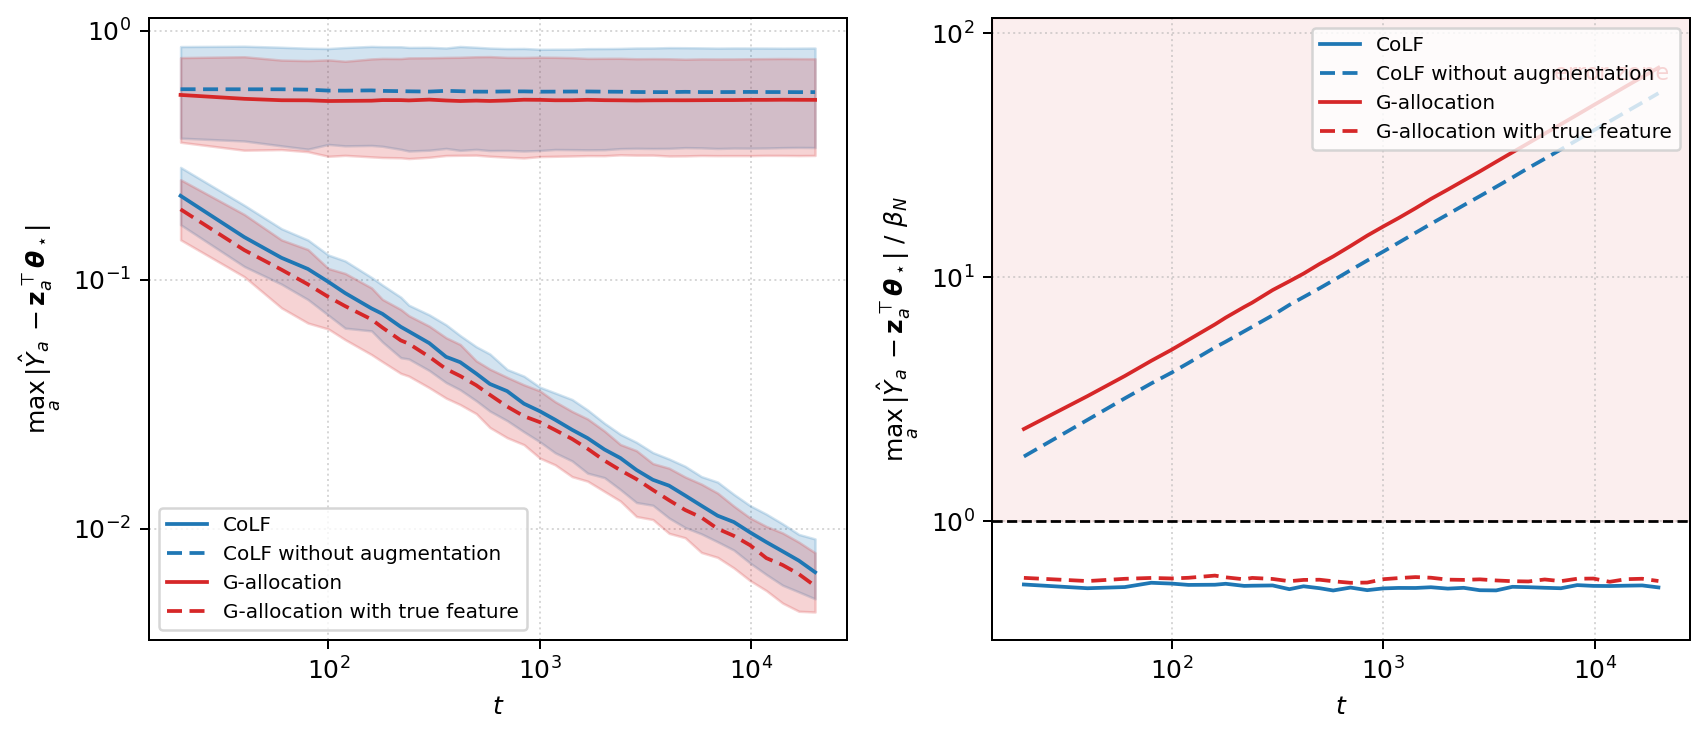

The file beside this chart, header and first rows:
agent, seed, t, eps_base, beta, correct, sigma_perp, perp_signal
gopt, 20260823, 20, 0.4696, 0.2313, 0, , 
gopt, 20260823, 40, 0.4689, 0.1635, 0, , 
gopt, 20260823, 60, 0.4884, 0.1335, 0, , 
gopt, 20260823, 80, 0.4875, 0.1156, 0, , 
gopt, 20260823, 100, 0.4845, 0.1034, 0, , 
gopt, 20260823, 120, 0.4989, 0.09441, 0, , 
gopt, 20260823, 160, 0.4996, 0.08176, 0, , 
gopt, 20260823, 180, 0.4976, 0.07708, 0, , 
gopt, 20260823, 220, 0.5083, 0.06972, 0, , 
gopt, 20260823, 240, 0.5141, 0.06676, 0, , 
gopt, 20260823, 300, 0.5087, 0.05971, 0, , 
gopt, 20260823, 360, 0.5126, 0.05451, 0, , 
gopt, 20260823, 420, 0.5121, 0.05046, 0, , 
gopt, 20260823, 500, 0.5031, 0.04625, 0, , 
gopt, 20260823, 580, 0.5111, 0.04294, 0, , 
gopt, 20260823, 700, 0.5101, 0.03909, 0, , 
gopt, 20260823, 840, 0.51, 0.03568, 0, , 
gopt, 20260823, 1000, 0.5083, 0.0327, 0, , 
gopt, 20260823, 1180, 0.5048, 0.03011, 0, , 
gopt, 20260823, 1420, 0.509, 0.02744, 0, , 
gopt, 20260823, 1680, 0.5066, 0.02523, 0, , 
gopt, 20260823, 2020, 0.5069, 0.02301, 0, , 
gopt, 20260823, 2400, 0.5067, 0.02111, 0, , 
gopt, 20260823, 2860, 0.5092, 0.01934, 0, , 
gopt, 20260823, 3420, 0.5098, 0.01768, 0, , 
gopt, 20260823, 4080, 0.5086, 0.01619, 0, , 
gopt, 20260823, 4860, 0.5096, 0.01483, 0, , 
gopt, 20260823, 5800, 0.5111, 0.01358, 0, , 
gopt, 20260823, 6920, 0.5121, 0.01243, 0, , 
gopt, 20260823, 8260, 0.5134, 0.01138, 0, , 
gopt, 20260823, 9860, 0.5142, 0.01042, 0, , 
gopt, 20260823, 11760, 0.5142, 0.009537, 0, , 
gopt, 20260823, 14040, 0.5146, 0.008728, 0, , 
gopt, 20260823, 16760, 0.5151, 0.007988, 0, , 
gopt, 20260823, 20000, 0.5139, 0.007313, 0, , 
colf, 20260823, 20, 0.1975, 0.3945, 1, 0.02729, 0.1085
colf, 20260823, 40, 0.1112, 0.279, 1, 0.0137, 0.1085
colf, 20260823, 60, 0.116, 0.2278, 1, 0.01554, 0.1085
colf, 20260823, 80, 0.1229, 0.1973, 1, 0.01263, 0.1085
colf, 20260823, 100, 0.132, 0.1764, 1, 0.01001, 0.1085
colf, 20260823, 120, 0.1284, 0.1611, 1, 0.009856, 0.1085
colf, 20260823, 160, 0.07097, 0.1395, 1, 0.005873, 0.1085
colf, 20260823, 180, 0.08003, 0.1315, 1, 0.006841, 0.1085
colf, 20260823, 220, 0.09746, 0.119, 1, 0.00777, 0.1085
colf, 20260823, 240, 0.1034, 0.1139, 1, 0.009402, 0.1085
colf, 20260823, 300, 0.06976, 0.1019, 1, 0.007635, 0.1085
colf, 20260823, 360, 0.07314, 0.09299, 1, 0.007844, 0.1085
colf, 20260823, 420, 0.06857, 0.0861, 1, 0.008713, 0.1085
colf, 20260823, 500, 0.06698, 0.07891, 1, 0.007832, 0.1085
colf, 20260823, 580, 0.05998, 0.07326, 1, 0.0086, 0.1085
colf, 20260823, 700, 0.04247, 0.06669, 1, 0.007495, 0.1085
colf, 20260823, 840, 0.04686, 0.06088, 1, 0.008135, 0.1085
colf, 20260823, 1000, 0.04817, 0.0558, 1, 0.00783, 0.1085
colf, 20260823, 1180, 0.03357, 0.05137, 1, 0.00674, 0.1085
colf, 20260823, 1420, 0.0278, 0.04682, 1, 0.005831, 0.1085
colf, 20260823, 1680, 0.02852, 0.04305, 1, 0.005274, 0.1085
colf, 20260823, 2020, 0.02785, 0.03926, 1, 0.005657, 0.1085
colf, 20260823, 2400, 0.02353, 0.03602, 1, 0.004639, 0.1085
colf, 20260823, 2860, 0.02138, 0.03299, 1, 0.004137, 0.1085
colf, 20260823, 3420, 0.01647, 0.03017, 1, 0.003878, 0.1085
... 27,940 more rows
